Photos from the image-classification dataset "divider_cleanliness" in the GitHub repository GajananRanmal/divider-. Its 3 classes are: clean, dirty, medium.

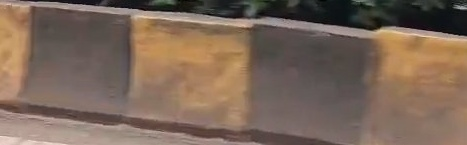
Label: medium

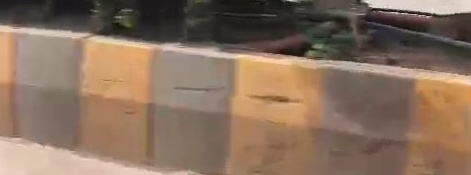
Label: medium

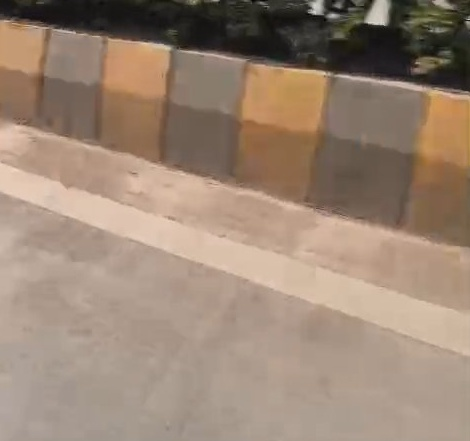
Label: medium

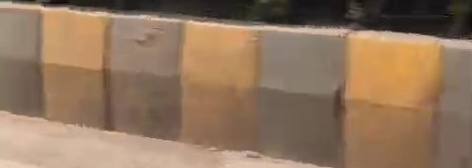
Label: medium

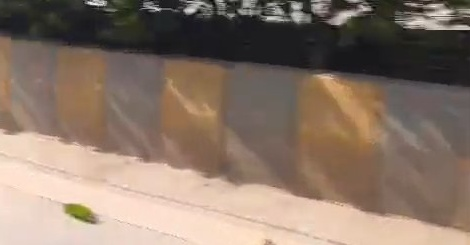
Label: dirty
